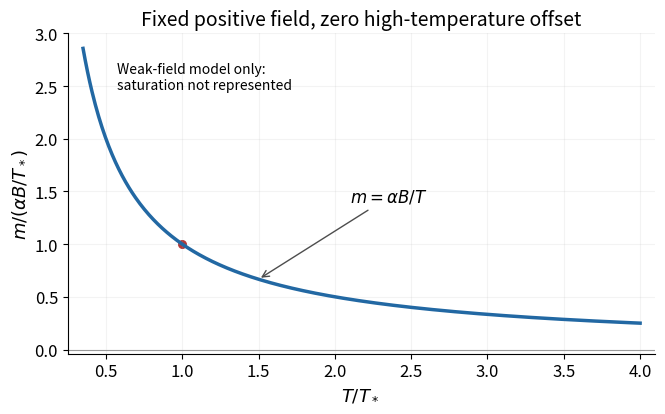

Write the Python code that produced this figure. (Note: this script raises an exception after producing the figure.)
from pathlib import Path
import numpy as np
import matplotlib
matplotlib.use('Agg')
import matplotlib.pyplot as plt

plt.rcParams.update({'font.size':12,'axes.titlesize':14,'axes.labelsize':13})
fig,ax=plt.subplots(figsize=(6.8,4.3),dpi=130,facecolor='white')
t=np.linspace(.35,4,500)
ax.plot(t,1/t,lw=2.5,color='#2268a3')
ax.scatter([1],[1],color='#b13939',s=30)
ax.axhline(0,color='0.6',lw=.8)
ax.annotate(r'$m=\alpha B/T$',xy=(1.5,2/3),xytext=(2.1,1.4),arrowprops={'arrowstyle':'->','color':'0.3'})
ax.text(.57,2.47,'Weak-field model only:\nsaturation not represented',fontsize=10)
ax.set(xlim=(.25,4.1),ylim=(-.04,3),xlabel=r'$T/T_*$ ',ylabel=r'$m/(\alpha B/T_*)$',title='Fixed positive field, zero high-temperature offset')
ax.spines[['top','right']].set_visible(False);ax.grid(alpha=.15)
fig.tight_layout()
fig.savefig(Path.cwd()/Path(__file__).with_suffix('.png').name,facecolor='white',transparent=False)
